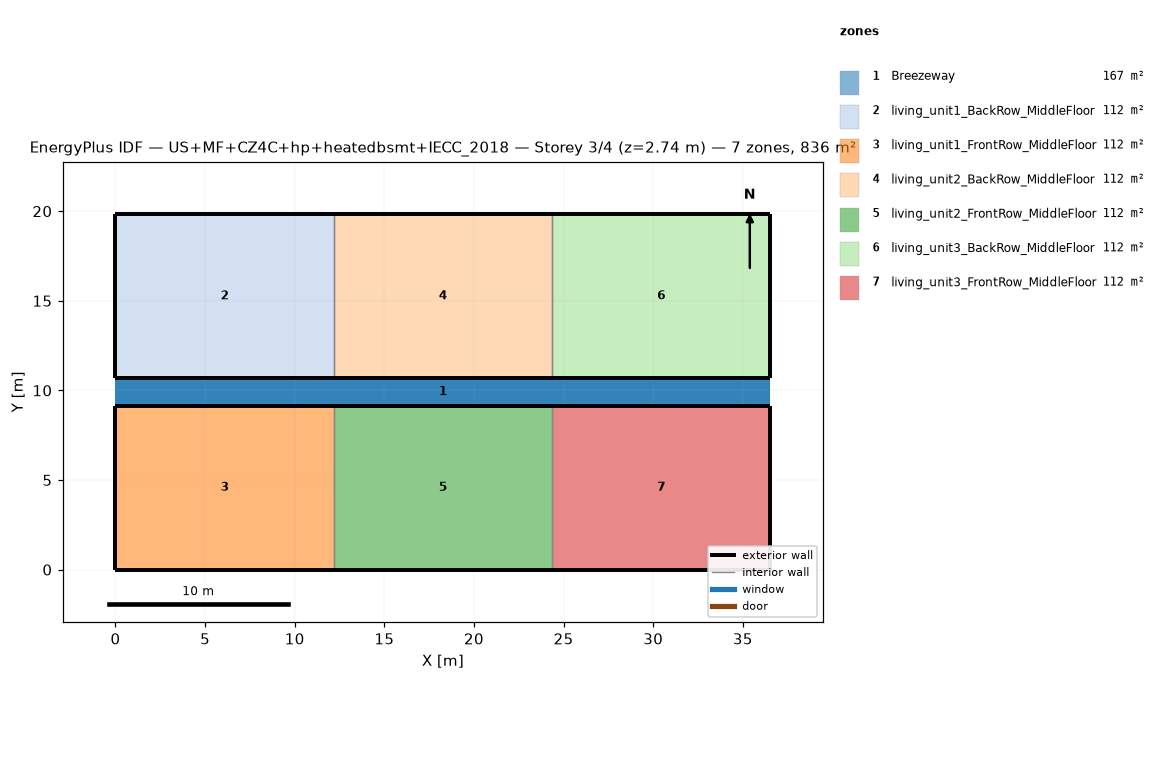
=== STOREY PLAN SPEC (per zone: floor XY polygon, exterior-wall plan segments, windows/doors) ===
zone 1: Breezeway  (167.0 m²)
  floor: (36.54, 9.16) (0.00, 9.16) (0.00, 10.68) (36.54, 10.68)
  floor: (36.54, 9.16) (0.00, 9.16) (0.00, 10.68) (36.54, 10.68)
  floor: (36.54, 9.16) (0.00, 9.16) (0.00, 10.68) (36.54, 10.68)
zone 2: living_unit1_BackRow_MiddleFloor  (111.5 m²)
  floor: (12.18, 10.68) (0.00, 10.68) (0.00, 19.84) (12.18, 19.84)
  exterior wall: (0.00, 10.68) – (12.18, 10.68)  [12.2 m]
  exterior wall: (12.18, 19.84) – (0.00, 19.84)  [12.2 m]
  exterior wall: (0.00, 19.84) – (0.00, 10.68)  [9.2 m]
  interior walls: 1
zone 3: living_unit1_FrontRow_MiddleFloor  (111.5 m²)
  floor: (12.18, 0.00) (0.00, 0.00) (0.00, 9.16) (12.18, 9.16)
  exterior wall: (0.00, 0.00) – (12.18, 0.00)  [12.2 m]
  exterior wall: (12.18, 9.16) – (0.00, 9.16)  [12.2 m]
  exterior wall: (0.00, 9.16) – (0.00, 0.00)  [9.2 m]
  interior walls: 1
zone 4: living_unit2_BackRow_MiddleFloor  (111.5 m²)
  floor: (24.36, 10.68) (12.18, 10.68) (12.18, 19.84) (24.36, 19.84)
  exterior wall: (12.18, 10.68) – (24.36, 10.68)  [12.2 m]
  exterior wall: (24.36, 19.84) – (12.18, 19.84)  [12.2 m]
  interior walls: 2
zone 5: living_unit2_FrontRow_MiddleFloor  (111.5 m²)
  floor: (24.36, 0.00) (12.18, 0.00) (12.18, 9.16) (24.36, 9.16)
  exterior wall: (12.18, 0.00) – (24.36, 0.00)  [12.2 m]
  exterior wall: (24.36, 9.16) – (12.18, 9.16)  [12.2 m]
  interior walls: 2
zone 6: living_unit3_BackRow_MiddleFloor  (111.5 m²)
  floor: (36.54, 10.68) (24.36, 10.68) (24.36, 19.84) (36.54, 19.84)
  exterior wall: (24.36, 10.68) – (36.54, 10.68)  [12.2 m]
  exterior wall: (36.54, 10.68) – (36.54, 19.84)  [9.2 m]
  exterior wall: (36.54, 19.84) – (24.36, 19.84)  [12.2 m]
  interior walls: 1
zone 7: living_unit3_FrontRow_MiddleFloor  (111.5 m²)
  floor: (36.54, 0.00) (24.36, 0.00) (24.36, 9.16) (36.54, 9.16)
  exterior wall: (24.36, 0.00) – (36.54, 0.00)  [12.2 m]
  exterior wall: (36.54, 0.00) – (36.54, 9.16)  [9.2 m]
  exterior wall: (36.54, 9.16) – (24.36, 9.16)  [12.2 m]
  interior walls: 1

=== DERIVED (storey summary) ===
Building: US+MF+CZ4C+hp+heatedbsmt+IECC_2018
Storey: 3 of 4  (floor level z = 2.74 m)
Storey gross floor area: 836.2 m²
Zones on this storey: 7
  - Breezeway: floor 167.0 m²
  - living_unit1_BackRow_MiddleFloor: floor 111.5 m²; exterior wall 33.5 m (86.9 m²); WWR 0.0%
  - living_unit1_FrontRow_MiddleFloor: floor 111.5 m²; exterior wall 33.5 m (86.9 m²); WWR 0.0%
  - living_unit2_BackRow_MiddleFloor: floor 111.5 m²; exterior wall 24.4 m (63.1 m²); WWR 0.0%
  - living_unit2_FrontRow_MiddleFloor: floor 111.5 m²; exterior wall 24.4 m (63.1 m²); WWR 0.0%
  - living_unit3_BackRow_MiddleFloor: floor 111.5 m²; exterior wall 33.5 m (86.9 m²); WWR 0.0%
  - living_unit3_FrontRow_MiddleFloor: floor 111.5 m²; exterior wall 33.5 m (86.9 m²); WWR 0.0%
Zone adjacency (shared interzone walls):
  - living_unit1_BackRow_MiddleFloor ↔ living_unit2_BackRow_MiddleFloor
  - living_unit1_FrontRow_MiddleFloor ↔ living_unit2_FrontRow_MiddleFloor
  - living_unit2_BackRow_MiddleFloor ↔ living_unit3_BackRow_MiddleFloor
  - living_unit2_FrontRow_MiddleFloor ↔ living_unit3_FrontRow_MiddleFloor